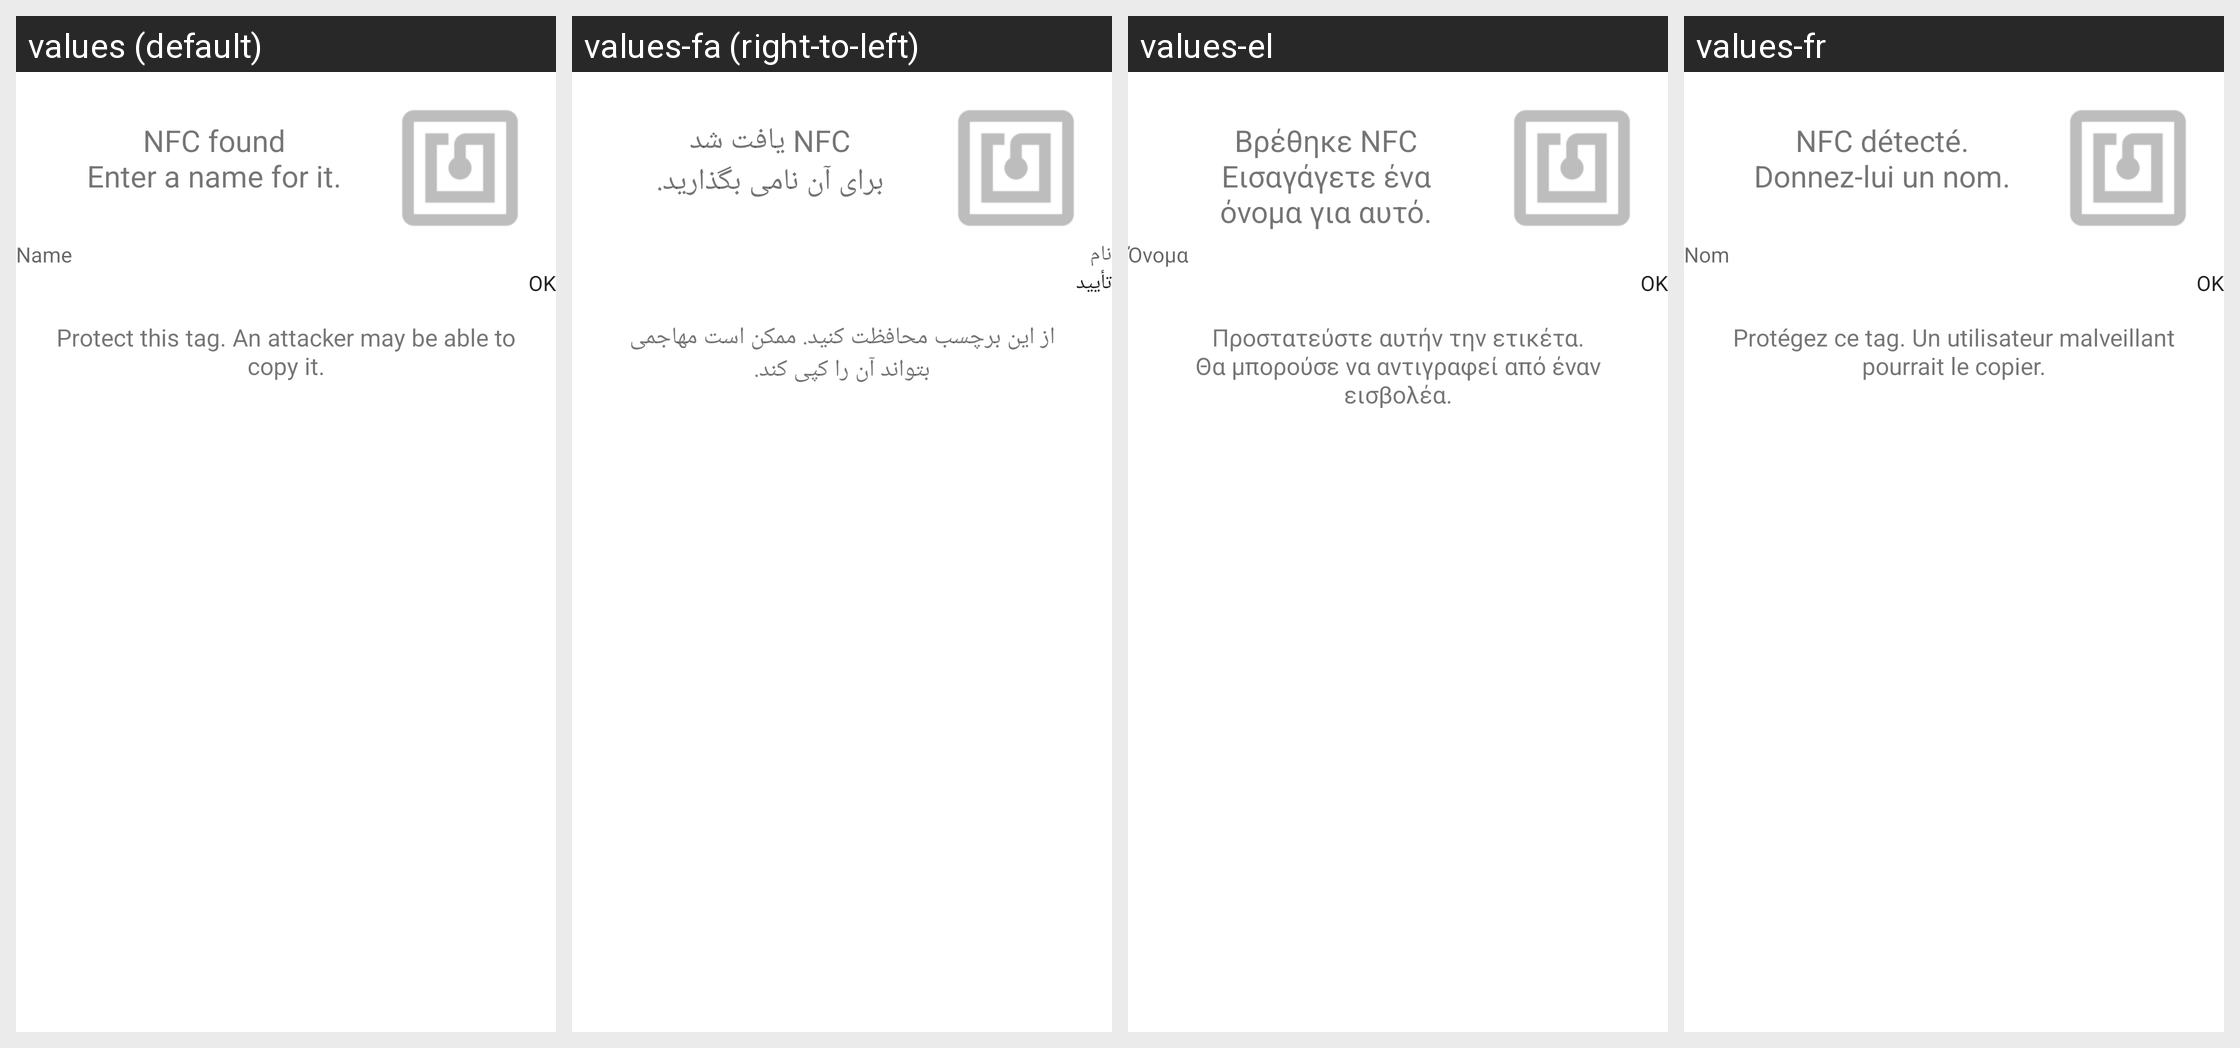

Translations of the strings shown on this Android screen, per locale in the grid:
Android screen res/layout/auth_name_nfc_fragment.xml rendered under 4 locales, left to right: values (default), values-fa (right-to-left), values-el, values-fr. Device: Nexus 5 (rendered at 1080×1920; each locale shown at half size, 540×960, under a caption strip naming it); theme Theme.MaterialComponents.DayNight.NoActionBar.
Other locales in the repository, not shown: values-af, values-am, values-ar, values-az-rAZ, values-be, values-bg, values-bn-rBD, values-ca, values-cs, values-da, values-de, values-en-rAU, values-en-rGB, values-en-rIN, values-en-rSG, values-es, values-es-rMX, values-es-rPR, values-es-rUS, values-et, values-et-rEE, values-eu, values-eu-rES, values-fi, values-fr-rCA, values-gl-rES, values-he, values-hi, values-hr, values-hu, values-hy-rAM, values-id, values-in, values-is-rIS, values-it, values-iw, values-ja, values-ka-rGE, values-kk-rKZ, values-km-rKH, values-kn-rIN, values-ko, values-ky-rKG, values-ln, values-lo-rLA, values-lt, values-lv, values-mk-rMK, values-ml-rIN, values-mn-rMN, values-mr-rIN, values-ms, values-ms-rMY, values-my-rMM, values-nb, values-ne, values-ne-rNP, values-nl, values-no, values-pl, values-pt, values-pt-rBR, values-pt-rPT, values-rm, values-ro, values-ru, values-si, values-si-rLK, values-sk, values-sl, values-sr, values-sv, values-sw, values-ta-rIN, values-te-rIN, values-th, values-tl, values-tr, values-uk, values-ur-rPK, values-uz-rUZ, values-vi, values-zh, values-zh-rCN, values-zh-rHK, values-zh-rTW, values-zu.
Strings drawn on this screen, with the default value and each locale's value (text and hints the layout hard-codes, and strings that could not be matched under every locale, appear in the picture but are not listed):

auth_trust_agent_nfc_found_prompt
  values: NFC found
      Enter a name for it.
  values-fa: ‏NFC یافت شد
      برای آن نامی بگذارید.
  values-el: Βρέθηκε NFC
      Εισαγάγετε ένα όνομα για αυτό.
  values-fr: NFC détecté.
      Donnez-lui un nom.

auth_trust_agent_nfc_device_name_hint
  values: Name
  values-fa: نام
  values-el: Όνομα
  values-fr: Nom

auth_trust_agent_trusted_devices_ok
  values: OK
  values-fa: تأیید
  values-el: ΟΚ
  values-fr: OK

auth_nfc_caution
  values: Protect this tag. An attacker may be able to copy it.
  values-fa: از این برچسب محافظت کنید. ممکن است مهاجمی بتواند آن را کپی کند.
  values-el: Προστατεύστε αυτήν την ετικέτα. Θα μπορούσε να αντιγραφεί από έναν εισβολέα.
  values-fr: Protégez ce tag. Un utilisateur malveillant pourrait le copier.
